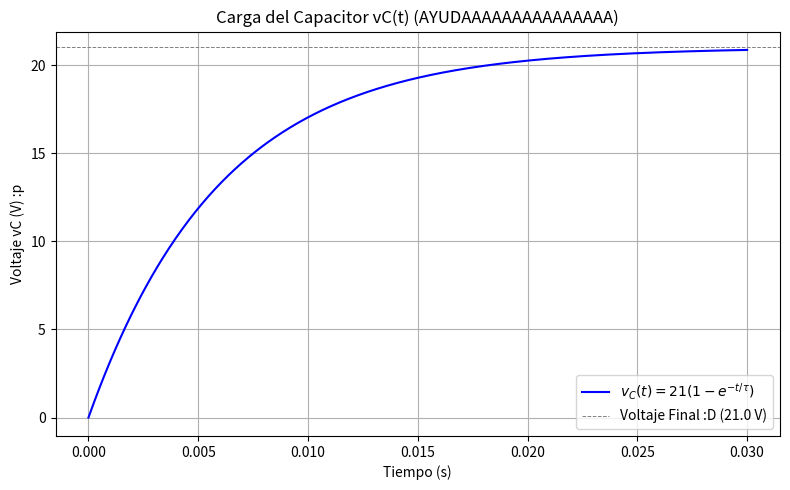

Reproduce this figure in Python.
#AYUDAAAAAAAAAAAAAAAAAAAAAAAAAAAAAAAAAAAAAAAAAAAAAAAAAAAAAAAAAAAAAAAAAAAA
#Este programa lo que hará será mostrar la expresión matemática simbólica de Vc(t)
#Además hará una gráfica que mostrará como el voltaje del capacitor va creciendoe exponencialmente hasta 21
import numpy as np
import matplotlib.pyplot as plt
import sympy as sp

# Parámetros del circuito
E = 21.0  # Voltaje de la fuente :,v
R1 = 60000.0  # todas las medaidas de R están en ohms
R2 = 30000.0  
R3 = 10000.0  
C = 0.2e-6    # eto ta en faradios 

# Sabemos que el cáculo de resistencia equivalente: Req = (R1 || R2) + R3
R_paralelo = (R1 * R2) / (R1 + R2)
Req = R_paralelo + R3
tau = Req * C  # esta es la constante de tiempo 

# a continuación estan las expresiones simbolicas para mostrar con sympy
t = sp.symbols('t', real=True, positive=True)
vC_expr = E * (1 - sp.exp(-t / tau))
print("Expresión simbólica de vC(t):")
sp.pprint(vC_expr, use_unicode=True)

# Esto es para generar datos para graficar vC(t)
t_vals = np.linspace(0, 5 * tau, 500)
vC_vals = E * (1 - np.exp(-t_vals / tau))

#Esto sería para la gráfica
plt.figure(figsize=(8, 5))
plt.plot(t_vals, vC_vals, label=r'$v_C(t) = 21(1 - e^{-t/\tau})$', color='blue')
plt.axhline(y=E, color='gray', linestyle='--', linewidth=0.7, label=f'Voltaje Final :D ({E} V)')
plt.title("Carga del Capacitor vC(t) (AYUDAAAAAAAAAAAAAAA)")
plt.xlabel("Tiempo (s)")
plt.ylabel("Voltaje vC (V) :p")
plt.grid(True)
plt.legend()
plt.tight_layout()
plt.show()
